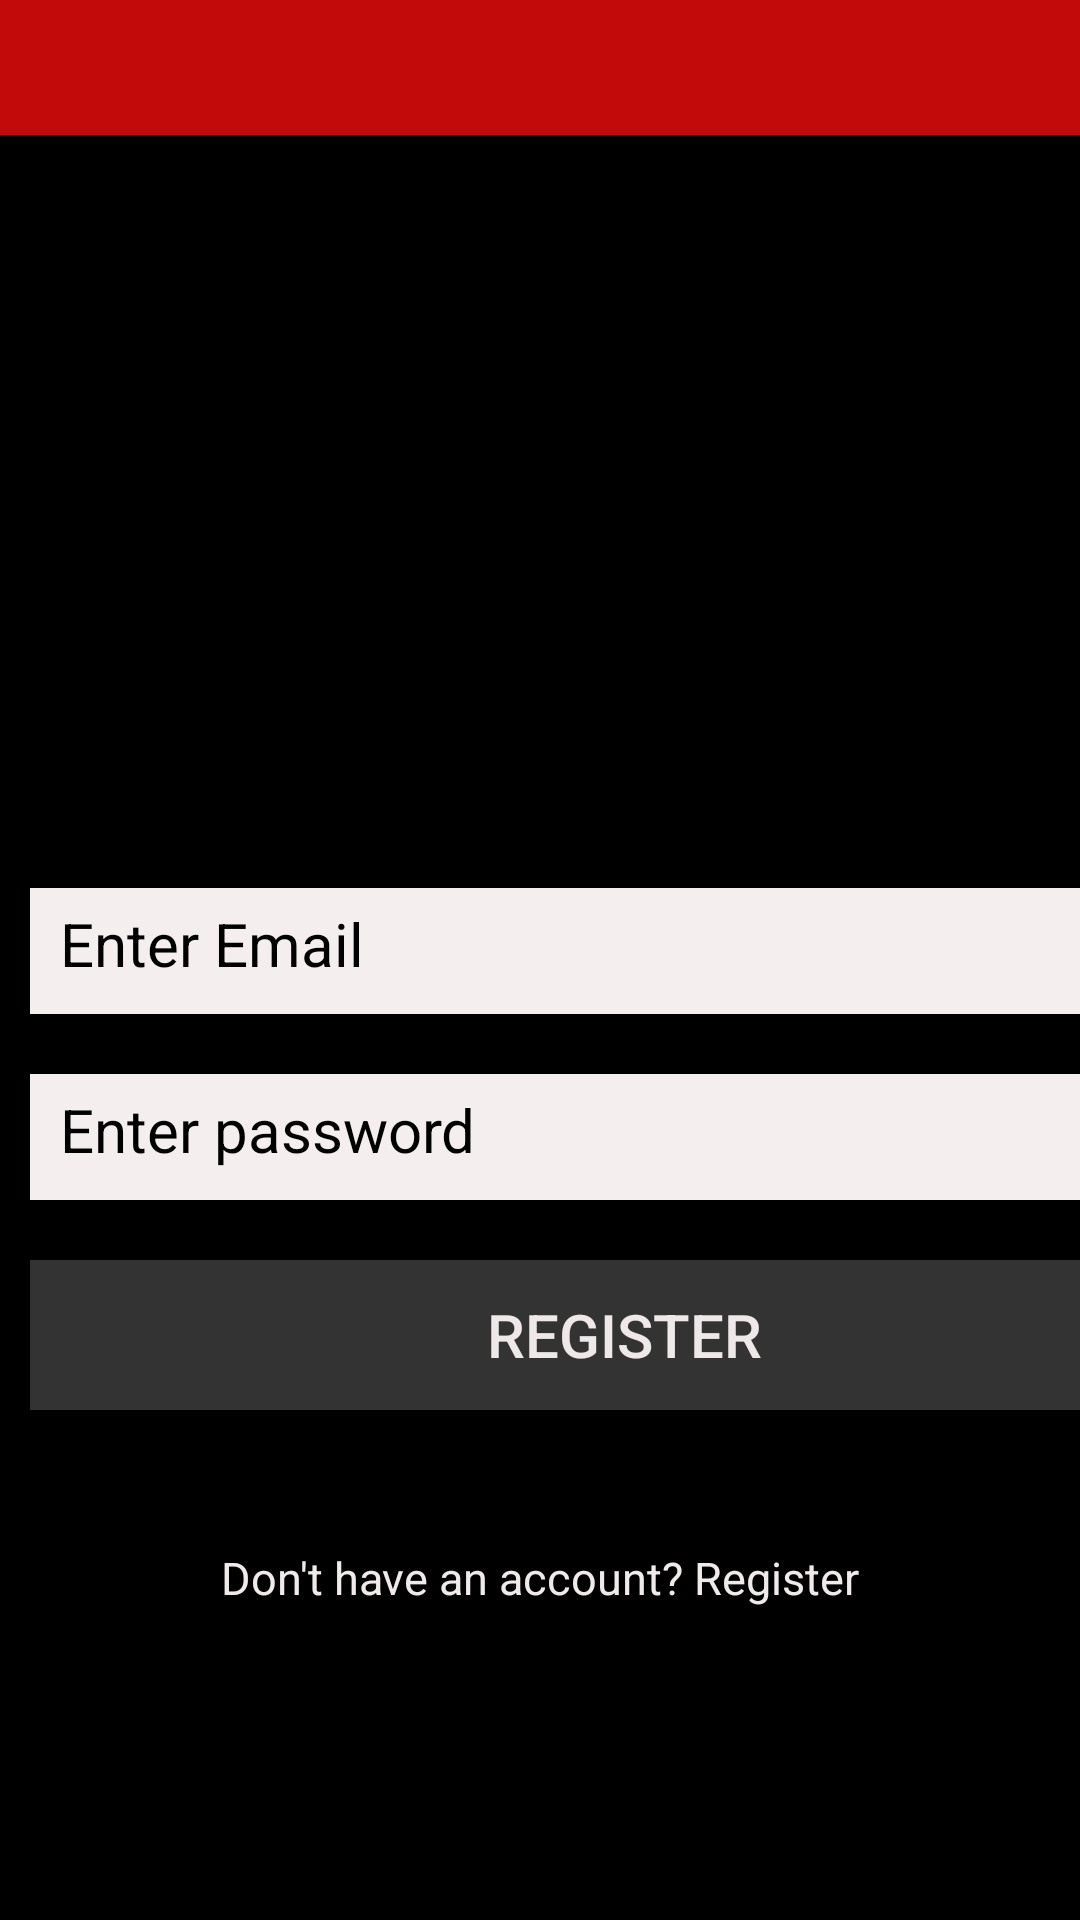

This screen was rendered from an Android layout file. Write that file and the resources it references.
<!-- AndroidManifest.xml: application theme Theme.NetflixcloneApp -->
<!-- res/layout/netflix_register.xml -->
<?xml version="1.0" encoding="utf-8"?>
<layout xmlns:android="http://schemas.android.com/apk/res/android"
    xmlns:app="http://schemas.android.com/apk/res-auto"
    xmlns:tools="http://schemas.android.com/tools">


    <LinearLayout
        android:layout_width="match_parent"
        android:layout_height="match_parent"
        tools:context=".view.Register.NetflixRegister"
        android:orientation="vertical"
        android:background="@color/black">


        <androidx.appcompat.widget.Toolbar
            android:id="@+id/RegisterToolbar"
            android:layout_width="match_parent"
            android:layout_height="45dp"
            android:background="#C30A0A" />


        <ImageView
            android:layout_width="197dp"
            android:layout_height="201dp"
            android:layout_gravity="center"
            android:layout_marginTop="50dp"
            android:src="@drawable/netflix" />

        <EditText
            android:id="@+id/register_email"
            android:layout_width="394dp"
            android:layout_height="42dp"
            android:layout_marginLeft="10dp"
            android:layout_marginRight="10dp"
            android:layout_marginBottom="10dp"
            android:background="@color/white"
            android:drawablePadding="10dp"
            android:hint="Enter Email"
            android:inputType=""
            android:padding="10dp"
            android:textColor="#090808"
            android:textColorHint="#000"
            android:textSize="20sp" />

        <EditText
            android:id="@+id/register_password"
            android:layout_width="398dp"
            android:layout_height="42dp"
            android:layout_margin="10dp"
            android:background="@color/white"
            android:drawablePadding="10dp"
            android:hint="Enter password"
            android:inputType="textPassword"
            android:padding="10dp"
            android:textColor="#000"
            android:textColorHint="#000"
            android:textSize="20sp" />

        <Button
            android:id="@+id/register_button"
            android:layout_width="396dp"
            android:layout_height="50dp"
            android:layout_margin="10dp"
            android:background="#65858080"
            android:gravity="center"
            android:text="Register"
            android:textAllCaps="true"
            android:textColor="#EFE8E8"
            android:textSize="20sp" />

        <TextView
            android:id="@+id/register_page_question"
            android:layout_width="398dp"
            android:layout_height="52dp"
            android:layout_gravity="center"
            android:layout_marginTop="20dp"
            android:gravity="center"
            android:text="Don't have an account? Register"
            android:textColor="#F1EAEA"
            android:textSize="15sp" />


    </LinearLayout>
</layout>
<!-- resources referenced by this layout -->
<resources>
  <color name="black">#FF000000</color>
  <color name="white">#F4EEEE</color>
  <style name="Theme.NetflixcloneApp" parent="Theme.MaterialComponents.DayNight.DarkActionBar">
          
  
  
  
  
  
  
  
  
  
  
      <item name="windowActionBar">false</item>
          <item name="windowNoTitle">true</item></style>
</resources>
